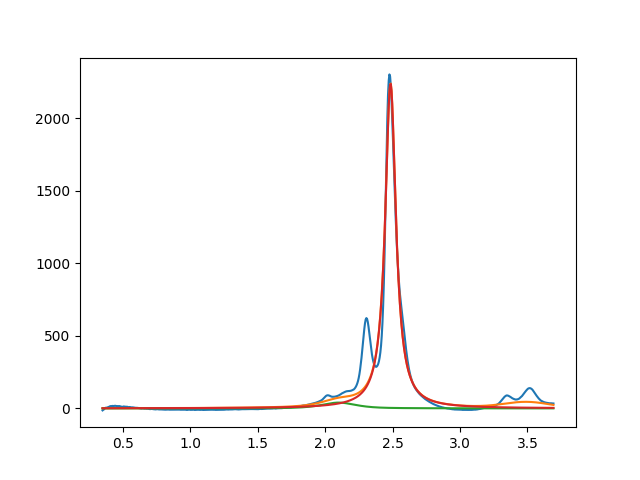

Values plotted in this chart, from the file beside it:
2.099999999999999645e+00, 3.999995972232191122e+01, 2.999999999999999334e-01, 3.805860023565462158e-01
2.484943596487537931e+00, 2.239221250510006485e+03, 9.554298896897889248e-02, 3.041417038351897779e-31
3.494435550285528880e+00, 3.999999994322387664e+01, 3.999999248976842114e-01, 9.999999759086719564e-01
